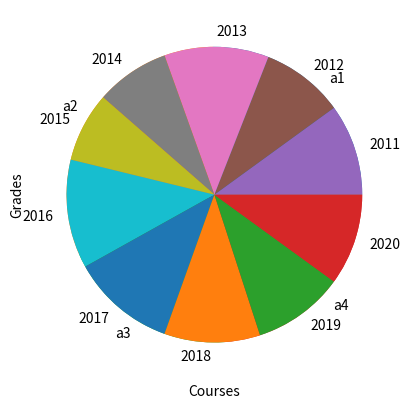

Source code (Python):
import matplotlib.pyplot as plt
import numpy as np

x=np.array(["c1", "c2", "c3", "c4"])
y=np.array([80, 100, 62, 76])

print(np.mean(y))
print(np.median(y))
print(np.std(y))

plt.xlabel("Courses")
plt.ylabel("Grades")

plt.plot(x, y)
plt.show()

mylabels = ["a1", "a2", "a3", "a4"]
plt.pie(y, labels = mylabels)
plt.show()

x=[2011, 2012, 2013, 2014, 2015, 2016, 2017, 2018, 2019, 2020]
y=[21, 19, 24, 17, 16, 25, 24, 22, 21, 21]

plt.plot(x, y)
plt.show()

plt.pie(y, labels=x)
plt.show()

plt.scatter(x, y)
plt.show()